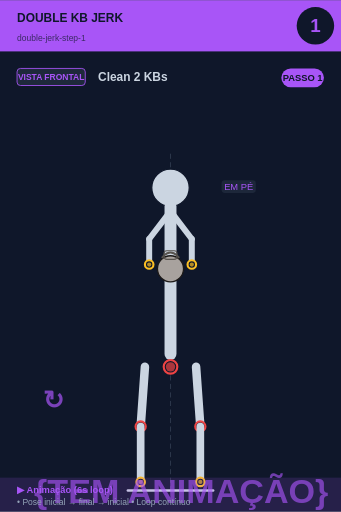
t = 0.00 s
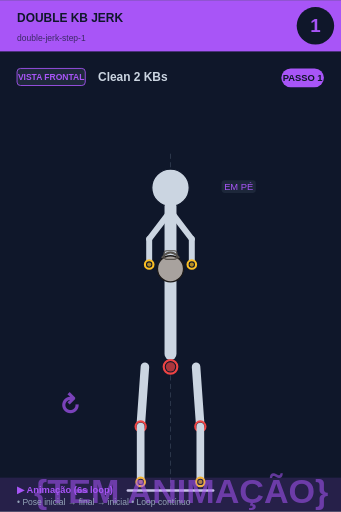
t = 0.75 s
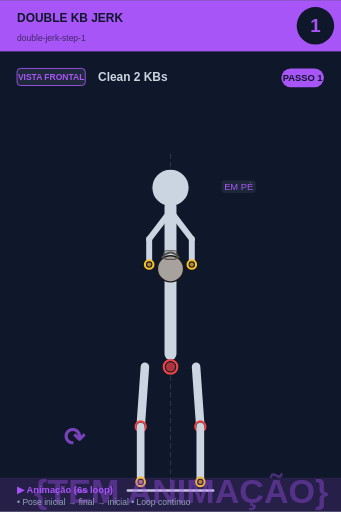
t = 2.25 s
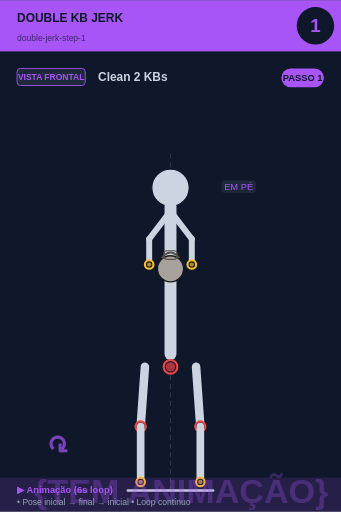
t = 3.00 s
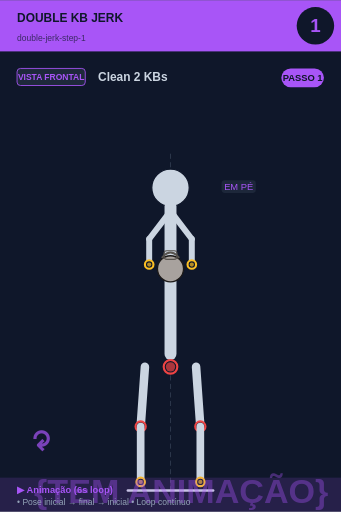
t = 3.75 s
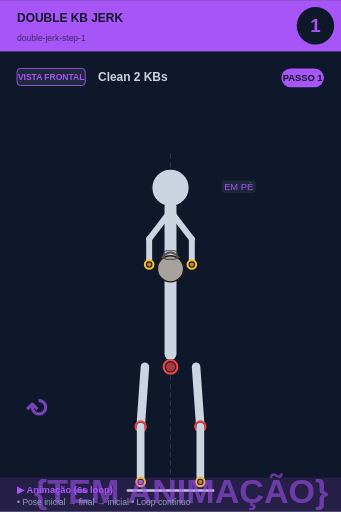
t = 5.25 s

The animated SVG that drew these frames (rendered in a browser with its animation timeline set to each time). Animation: 2 SMIL elements (animate=1,animateTransform=1); one cycle of 6.00 s, repeats indefinitely.

<svg xmlns="http://www.w3.org/2000/svg" viewBox="0 0 400 600" width="400" height="600">
<rect width="400" height="600" fill="#0f172a"/>

<!-- Header -->
<rect x="0" y="0" width="400" height="60" fill="#a855f7"/>
<text x="20" y="25" font-size="14" font-weight="bold" fill="#0f172a" font-family="sans-serif">DOUBLE KB JERK</text>
<text x="20" y="48" font-size="10" fill="#0f172a" opacity="0.7" font-family="sans-serif">double-jerk-step-1</text>

<!-- Step circle -->
<circle cx="370" cy="30" r="22" fill="#0f172a"/>
<text x="370" y="37" font-size="22" font-weight="bold" fill="#a855f7" text-anchor="middle" font-family="sans-serif">1</text>

<!-- Vista + título -->
<rect x="20" y="80" width="80" height="20" rx="4" fill="#1e293b" stroke="#a855f7" stroke-width="1"/>
<text x="60" y="94" font-size="10" font-weight="bold" fill="#a855f7" text-anchor="middle" font-family="sans-serif">VISTA FRONTAL</text>
<text x="115" y="95" font-size="14" font-weight="bold" fill="#cbd5e1" font-family="sans-serif">Clean 2 KBs</text>

<!-- Corpo + animação -->
<g transform="translate(0, 50)">
<line x1="200" y1="130" x2="200" y2="530" stroke="#475569" stroke-width="1" stroke-dasharray="6,4" opacity="0.6"/><circle cx="200" cy="170" r="12" fill="#0f172a" stroke="#fbbf24" stroke-width="2.5"/><circle cx="200" cy="170" r="9.5" fill="#fbbf24" opacity="0.7"/><circle cx="200" cy="170" r="22" fill="#cbd5e1" stroke="#0f172a" stroke-width="1.5"/><line x1="200" y1="192" x2="200" y2="365" stroke="#cbd5e1" stroke-width="14" stroke-linecap="round"/><circle cx="200" cy="380" r="8" fill="#0f172a" stroke="#ef4444" stroke-width="2.5"/><circle cx="200" cy="380" r="5.5" fill="#ef4444" opacity="0.7"/><line x1="198" y1="200" x2="175" y2="230" stroke="#cbd5e1" stroke-width="7" stroke-linecap="round"/><line x1="202" y1="200" x2="225" y2="230" stroke="#cbd5e1" stroke-width="7" stroke-linecap="round"/><line x1="175" y1="230" x2="175" y2="260" stroke="#cbd5e1" stroke-width="7" stroke-linecap="round"/><line x1="225" y1="230" x2="225" y2="260" stroke="#cbd5e1" stroke-width="7" stroke-linecap="round"/><circle cx="200" cy="265" r="15.299999999999999" fill="#a8a29e" stroke="#1c1917" stroke-width="1.5"/><path d="M 189.8 252.25 Q 200 239.5 210.2 252.25" fill="none" stroke="#57534e" stroke-width="2.125"/><rect x="192.35" y="243.75" width="15.299999999999999" height="10.2" rx="3.4" fill="none" stroke="#57534e" stroke-width="1.275"/><circle cx="175" cy="260" r="5" fill="#0f172a" stroke="#fbbf24" stroke-width="2.5"/><circle cx="175" cy="260" r="2.5" fill="#fbbf24" opacity="0.7"/><circle cx="225" cy="260" r="5" fill="#0f172a" stroke="#fbbf24" stroke-width="2.5"/><circle cx="225" cy="260" r="2.5" fill="#fbbf24" opacity="0.7"/><line x1="170" y1="380" x2="165" y2="450" stroke="#cbd5e1" stroke-width="10" stroke-linecap="round"/><line x1="230" y1="380" x2="235" y2="450" stroke="#cbd5e1" stroke-width="10" stroke-linecap="round"/><circle cx="165" cy="450" r="6" fill="#0f172a" stroke="#ef4444" stroke-width="2.5"/><circle cx="165" cy="450" r="3.5" fill="#ef4444" opacity="0.7"/><circle cx="235" cy="450" r="6" fill="#0f172a" stroke="#ef4444" stroke-width="2.5"/><circle cx="235" cy="450" r="3.5" fill="#ef4444" opacity="0.7"/><line x1="165" y1="450" x2="165" y2="515" stroke="#cbd5e1" stroke-width="9" stroke-linecap="round"/><line x1="235" y1="450" x2="235" y2="515" stroke="#cbd5e1" stroke-width="9" stroke-linecap="round"/><circle cx="165" cy="515" r="5" fill="#0f172a" stroke="#fbbf24" stroke-width="2.5"/><circle cx="165" cy="515" r="2.5" fill="#fbbf24" opacity="0.7"/><circle cx="235" cy="515" r="5" fill="#0f172a" stroke="#fbbf24" stroke-width="2.5"/><circle cx="235" cy="515" r="2.5" fill="#fbbf24" opacity="0.7"/><line x1="150" y1="525" x2="250" y2="525" stroke="#cbd5e1" stroke-width="3" stroke-linecap="round"/><rect x="259.875" y="161" width="40.25" height="15" rx="4" fill="#1e293b" opacity="0.95"/><text x="280" y="173" font-size="11" fill="#a855f7" text-anchor="middle" font-family="sans-serif" font-weight="500">EM PÉ</text>
<!-- Indicador de movimento animado no canto inferior -->
<g opacity="0.7">
<text x="40" y="540" font-size="40" fill="#a855f7" font-weight="bold" font-family="sans-serif">
{TEM ANIMAÇÃO}
<animate attributeName="opacity" values="0.9;0.4;0.9" dur="6s" repeatCount="indefinite"/>
</text>
</g>
</g>

<!-- Footer -->
<rect x="0" y="560" width="400" height="40" fill="#a855f7" opacity="0.15"/>
<text x="20" y="578" font-size="11" font-weight="bold" fill="#a855f7" font-family="sans-serif">▶ Animação (6s loop)</text>
<text x="20" y="592" font-size="10" fill="#94a3b8" font-family="sans-serif">• Pose inicial → final → inicial • Loop contínuo</text>

<!-- Tag PASSO N -->
<g transform="translate(330, 80)">
<rect x="0" y="0" width="50" height="22" rx="11" fill="#a855f7"/>
<text x="25" y="15" font-size="11" font-weight="bold" fill="#0f172a" text-anchor="middle" font-family="sans-serif">PASSO 1</text>
</g>

<!-- Seta animada (movimento ↕) -->
<g transform="translate(50, 480)">
<text font-size="30" fill="#a855f7" font-weight="bold" font-family="sans-serif" opacity="0.7">↻
<animateTransform attributeName="transform" type="rotate" from="0 15 15" to="360 15 15" dur="6s" repeatCount="indefinite"/>
</text>
</g>
</svg>
